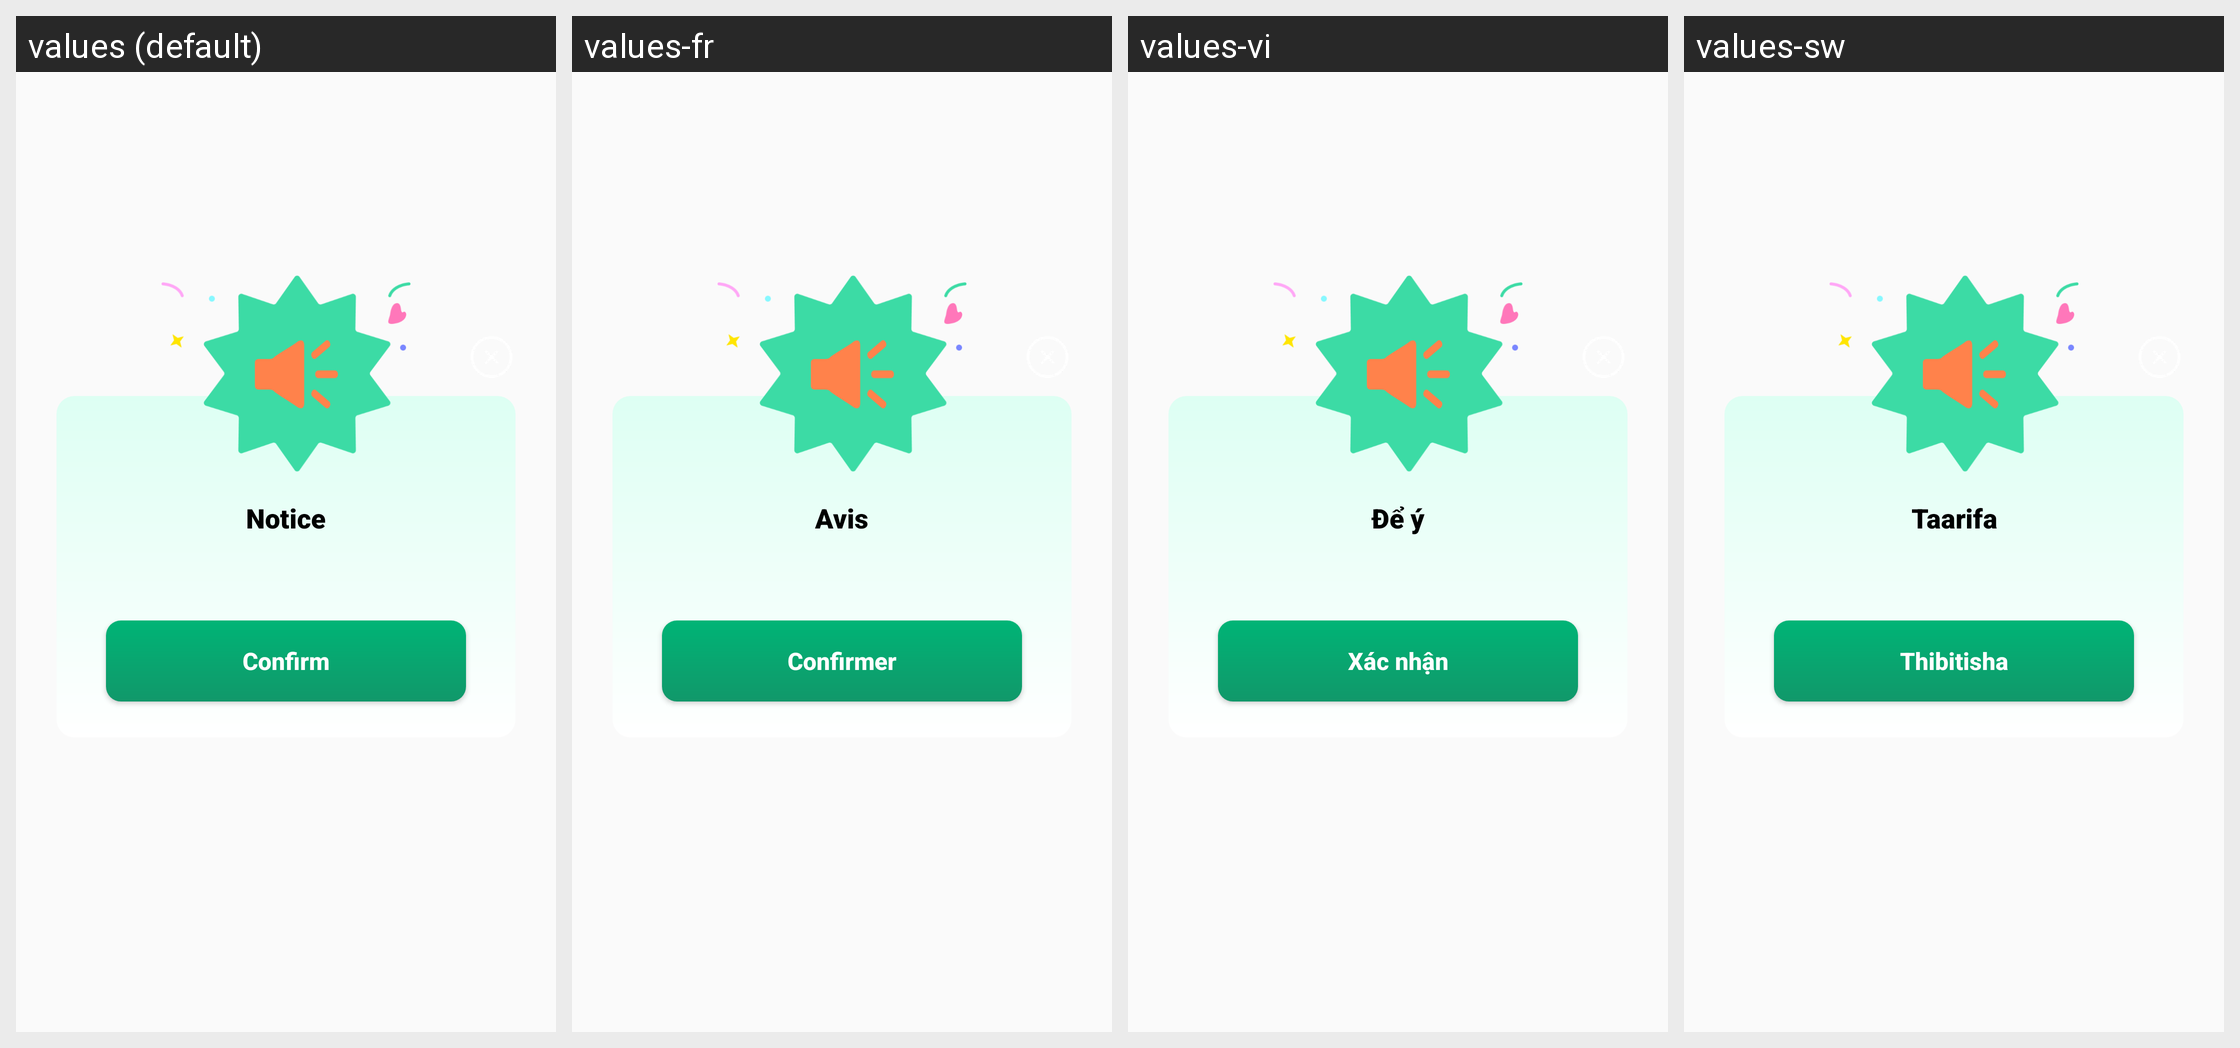

For this localized Android screen grid, give each drawn string resource with its value in every locale shown.
Android screen res/layout/dialog_notice_flower.xml rendered under 4 locales, left to right: values (default), values-fr, values-vi, values-sw. Device: Nexus 5 (rendered at 1080×1920; each locale shown at half size, 540×960, under a caption strip naming it); theme Theme.FlowerLoan.
Strings drawn on this screen, with the default value and each locale's value (text and hints the layout hard-codes, and strings that could not be matched under every locale, appear in the picture but are not listed):

flower_notice
  values: Notice
  values-fr: Avis
  values-vi: Để ý
  values-sw: Taarifa

flower_confirm
  values: Confirm
  values-fr: Confirmer
  values-vi: Xác nhận
  values-sw: Thibitisha
